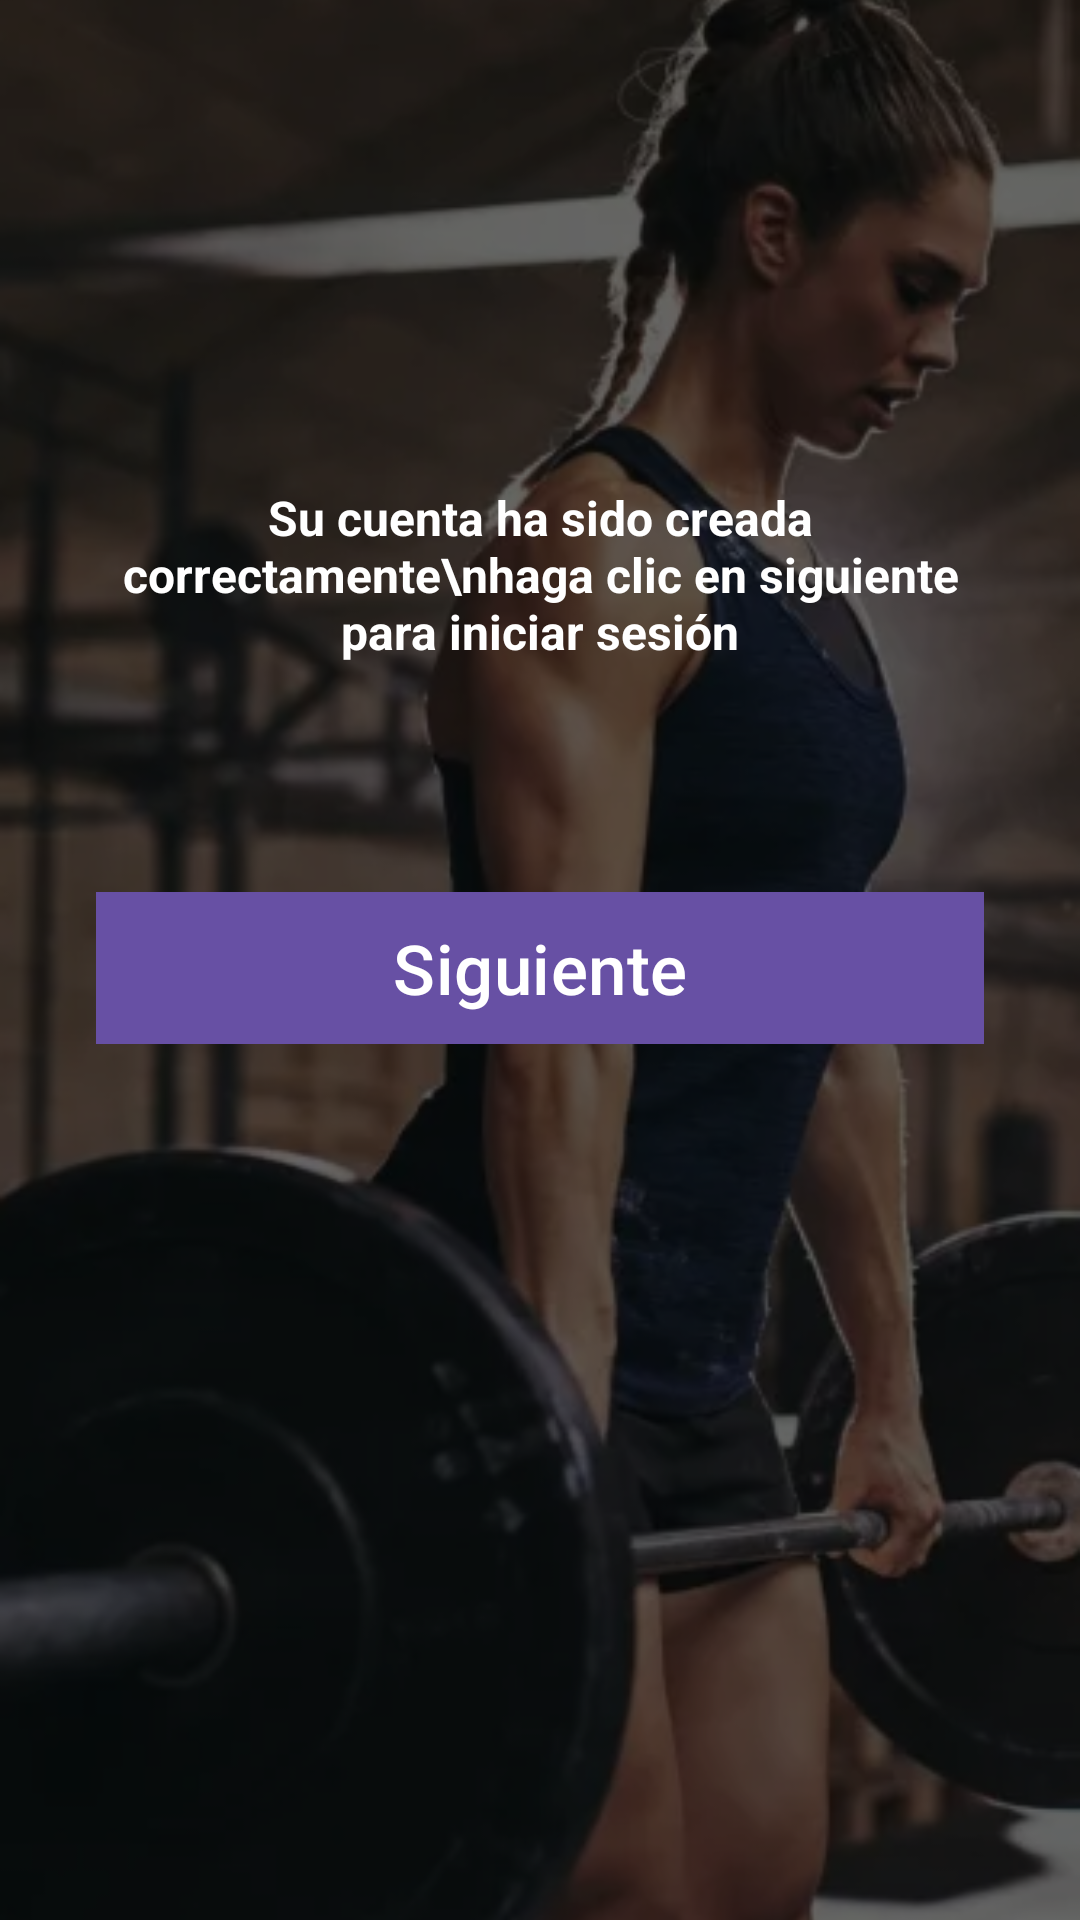

Produce the Android XML layout that renders to this screen, including the resource entries it uses.
<!-- AndroidManifest.xml: application theme Theme.Sportapp -->
<!-- res/layout/activity_register_success.xml -->
<?xml version="1.0" encoding="utf-8"?>
<androidx.constraintlayout.widget.ConstraintLayout xmlns:android="http://schemas.android.com/apk/res/android"
    xmlns:app="http://schemas.android.com/apk/res-auto"
    android:id="@+id/success_layout"
    android:layout_width="match_parent"
    android:layout_height="match_parent">

    
    <ImageView
        android:id="@+id/backgroundImage"
        android:layout_width="0dp"
        android:layout_height="0dp"
        android:src="@drawable/wallpaper_home"
        android:scaleType="centerCrop"
        android:contentDescription="@string/bg_image_desc"
        app:layout_constraintTop_toTopOf="parent"
        app:layout_constraintBottom_toBottomOf="parent"
        app:layout_constraintStart_toStartOf="parent"
        app:layout_constraintEnd_toEndOf="parent" />

    
    <View
        android:id="@+id/darkOverlay"
        android:layout_width="0dp"
        android:layout_height="0dp"
        android:background="#99000000"
        app:layout_constraintTop_toTopOf="parent"
        app:layout_constraintBottom_toBottomOf="parent"
        app:layout_constraintStart_toStartOf="parent"
        app:layout_constraintEnd_toEndOf="parent" />

    
    <TextView
        android:id="@+id/successMessage"
        android:layout_width="wrap_content"
        android:layout_height="wrap_content"
        android:gravity="center"
        android:padding="24dp"
        android:text="Su cuenta ha sido creada correctamente\nhaga clic en siguiente para iniciar sesión"
        android:textAlignment="center"
        android:textColor="@android:color/white"
        android:textSize="16sp"
        android:textStyle="bold"
        android:layout_marginBottom="32dp"
        app:layout_constraintBottom_toTopOf="@id/btnSiguiente"
        app:layout_constraintEnd_toEndOf="parent"
        app:layout_constraintHorizontal_bias="0.45"
        app:layout_constraintStart_toStartOf="parent"
        app:layout_constraintTop_toTopOf="parent"
        app:layout_constraintVertical_bias="0.874" />

    
    <Button
        android:id="@+id/btnSiguiente"
        android:layout_width="0dp"
        android:layout_height="wrap_content"
        android:layout_marginStart="32dp"
        android:layout_marginEnd="32dp"
        android:layout_marginBottom="292dp"
        android:background="@drawable/button_background"
        android:text="Siguiente"
        android:textSize="23sp"
        android:textColor="@android:color/white"
        app:layout_constraintBottom_toBottomOf="parent"
        app:layout_constraintEnd_toEndOf="parent"
        app:layout_constraintHorizontal_bias="0.0"
        app:layout_constraintStart_toStartOf="parent" />

</androidx.constraintlayout.widget.ConstraintLayout>
<!-- resources referenced by this layout -->
<resources>
  <!-- drawable button_background (drawable) -->
  <?xml version="1.0" encoding="utf-8"?>
  <shape xmlns:android="http://schemas.android.com/apk/res/android"
      android:shape="rectangle">
      <solid android:color="@color/red_button" />
      <corners android:radius="0dp" />
  </shape>
  <!-- drawable wallpaper_home: png bitmap (drawable, 250712 bytes) -->
  <string name="bg_image_desc">Background image of a woman lifting weights</string>
  <style name="Theme.Sportapp" parent="Base.Theme.Sportapp" />
  <color name="red_button">#CC573F</color>
  <style name="Base.Theme.Sportapp" parent="Theme.Material3.DayNight.NoActionBar">
          
          
  
  
      </style>
</resources>
